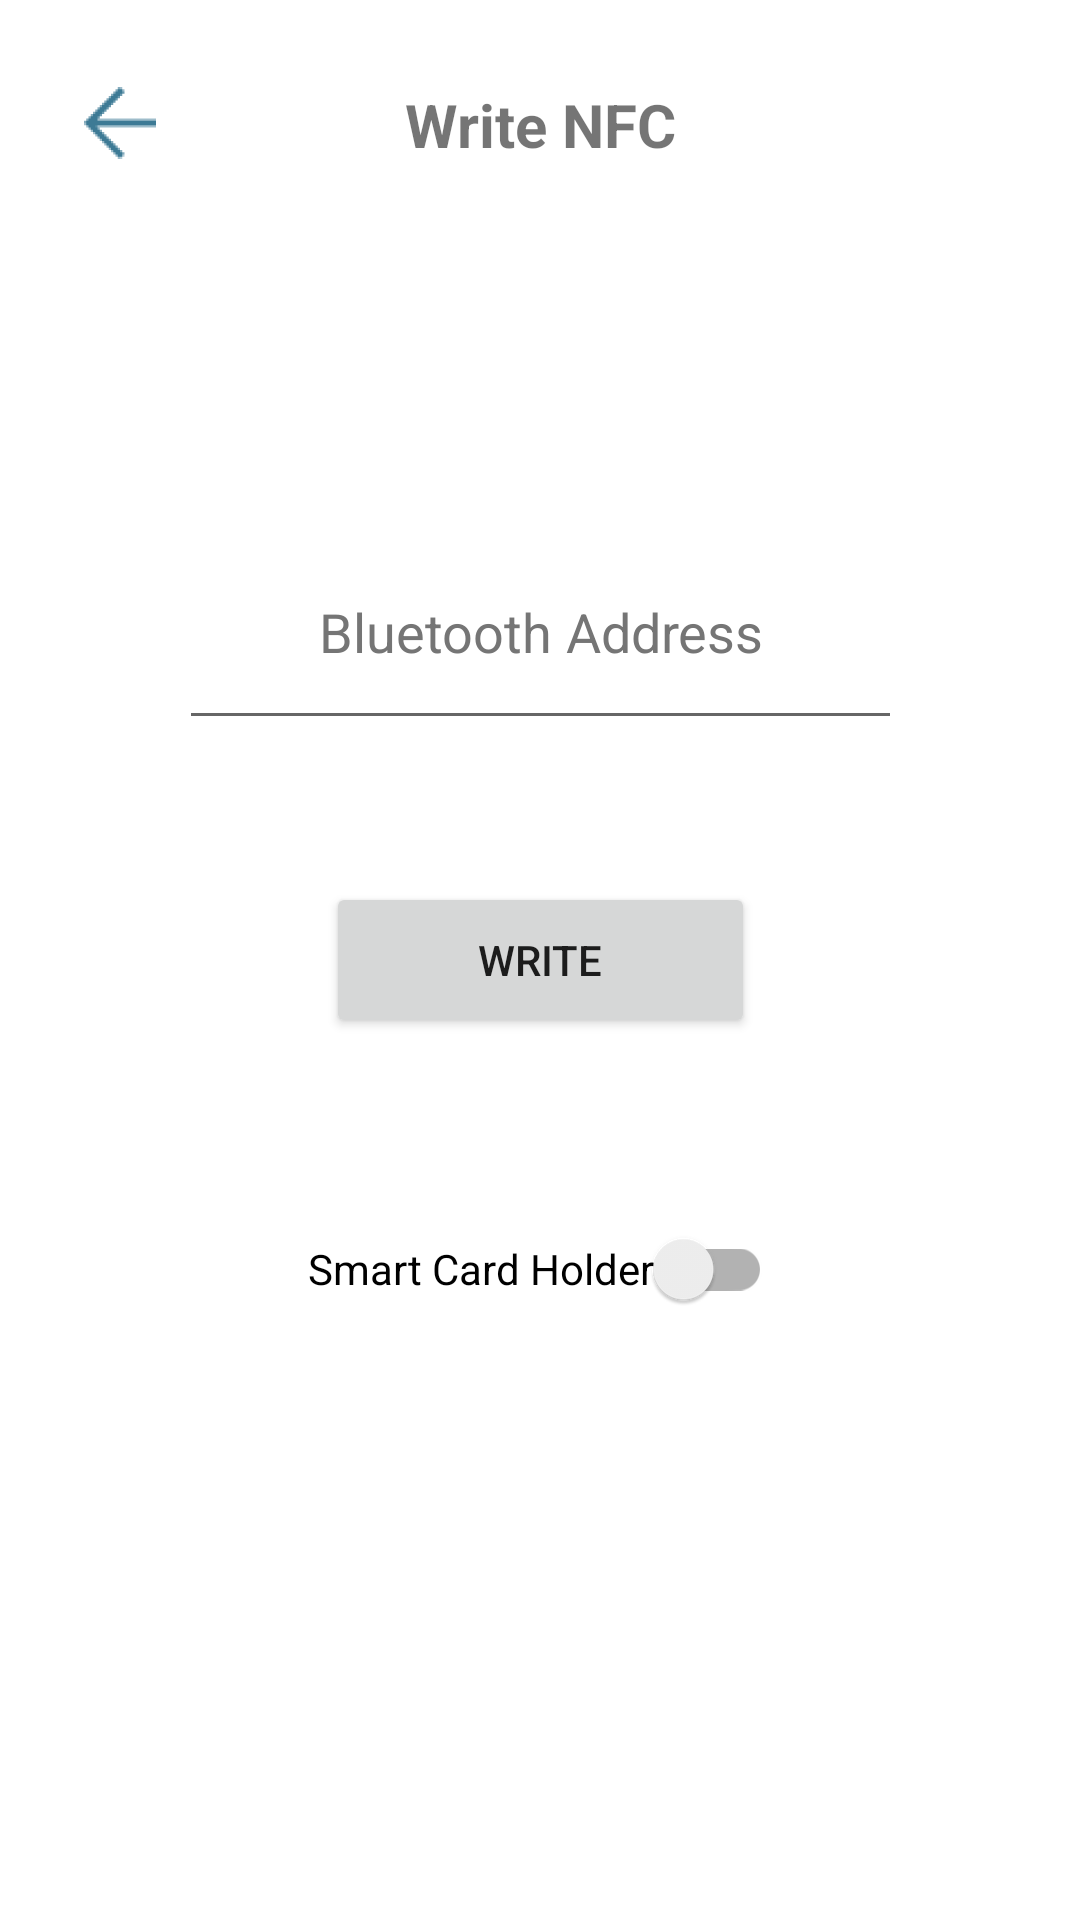

Android layout source for this screen:
<!-- AndroidManifest.xml: application theme Theme.DECO3801Project -->
<!-- res/layout/activity_write_nfc.xml -->
<?xml version="1.0" encoding="utf-8"?>
<androidx.constraintlayout.widget.ConstraintLayout xmlns:android="http://schemas.android.com/apk/res/android"
    xmlns:app="http://schemas.android.com/apk/res-auto"
    xmlns:tools="http://schemas.android.com/tools"
    android:layout_width="match_parent"
    android:layout_height="match_parent"
    tools:context=".WriteNFC">

    <TextView
        android:layout_width="wrap_content"
        android:layout_height="wrap_content"
        android:layout_marginStart="152dp"
        android:layout_marginTop="28dp"
        android:layout_marginEnd="152dp"
        android:text="@string/write_nfc"
        android:textAlignment="center"
        android:textSize="20sp"
        android:textStyle="bold"
        app:layout_constraintEnd_toEndOf="parent"
        app:layout_constraintStart_toStartOf="parent"
        app:layout_constraintTop_toTopOf="parent" />

    <ImageButton
        android:layout_width="wrap_content"
        android:layout_height="50dp"
        android:layout_marginStart="16dp"
        android:layout_marginTop="16dp"
        android:layout_weight="1"
        android:background="@android:color/transparent"
        android:contentDescription="@string/setting"
        android:minWidth="48dp"
        android:onClick="handleBackButton"
        app:layout_constraintStart_toStartOf="parent"
        app:layout_constraintTop_toTopOf="parent"
        app:srcCompat="@drawable/ic_back_button" />

    <Button
        android:layout_width="143dp"
        android:layout_height="52dp"
        android:onClick="handleWrite"
        android:text="@string/write"
        app:layout_constraintBottom_toBottomOf="parent"
        app:layout_constraintEnd_toEndOf="parent"
        app:layout_constraintStart_toStartOf="parent"
        app:layout_constraintTop_toTopOf="parent"
        tools:ignore="TextContrastCheck" />

    <androidx.appcompat.widget.SwitchCompat
        android:id="@+id/switch1"
        android:layout_width="wrap_content"
        android:layout_height="wrap_content"
        android:text="@string/smart_card_holder"
        app:layout_constraintBottom_toBottomOf="parent"
        app:layout_constraintEnd_toEndOf="parent"
        app:layout_constraintStart_toStartOf="parent"
        app:layout_constraintTop_toTopOf="parent"
        app:layout_constraintVertical_bias="0.674"
        tools:ignore="HardcodedText" />

    <EditText
        android:id="@+id/editTextBluetooth"
        android:layout_width="241dp"
        android:layout_height="75dp"
        android:autofillHints="bluetooth address"
        android:ems="10"
        android:gravity="center"
        android:hint="@string/bluetooth_address"
        android:inputType="textPersonName"
        android:textColorHint="#757575"
        app:layout_constraintBottom_toBottomOf="parent"
        app:layout_constraintEnd_toEndOf="parent"
        app:layout_constraintStart_toStartOf="parent"
        app:layout_constraintTop_toTopOf="parent"
        app:layout_constraintVertical_bias="0.304" />
</androidx.constraintlayout.widget.ConstraintLayout>
<!-- resources referenced by this layout -->
<resources>
  <!-- drawable ic_back_button: png bitmap (drawable-mdpi, 291 bytes) -->
  <string name="bluetooth_address">Bluetooth Address</string>
  <string name="setting">Setting</string>
  <string name="smart_card_holder">Smart Card Holder</string>
  <string name="write">Write</string>
  <string name="write_nfc">Write NFC</string>
  <style name="Theme.DECO3801Project" parent="Theme.MaterialComponents.DayNight.NoActionBar">
          
          <item name="colorPrimary">@color/purple_500</item>
          <item name="colorPrimaryVariant">@color/purple_700</item>
          <item name="colorOnPrimary">@color/white</item>
          
          <item name="colorSecondary">@color/teal_200</item>
          <item name="colorSecondaryVariant">@color/teal_700</item>
          <item name="colorOnSecondary">@color/black</item>
          
          <item name="android:statusBarColor">?attr/colorPrimaryVariant</item>
          
      </style>
  <color name="purple_500">#FF0DABF3</color>
  <color name="purple_700">#FF005F89</color>
  <color name="white">#FFFFFFFF</color>
  <color name="teal_200">#FFA0C5CF</color>
  <color name="teal_700">#FF63CDD7</color>
  <color name="black">#FF000000</color>
</resources>
